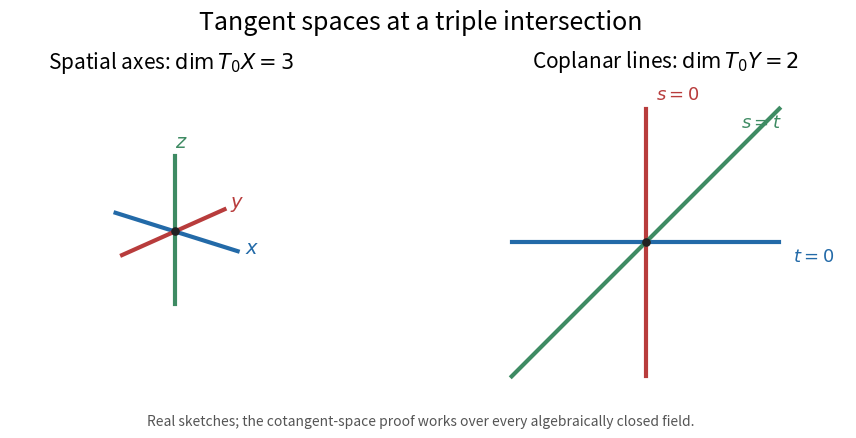

Write Python code to recreate this figure.
"""Triple-branch comparison; tested with Python 3.14 and matplotlib 3.10.7.

Write the PNG basename to the caller's current directory; honour MPLCONFIGDIR.
"""
from pathlib import Path
import numpy as np
import matplotlib
matplotlib.use('Agg')
import matplotlib.pyplot as plt

fig = plt.figure(figsize=(10, 4.4), dpi=100, facecolor='white')
spatial = fig.add_subplot(121, projection='3d')
plane = fig.add_subplot(122)
colors = ['#236aa8', '#b83c3c', '#3e8b63']
u = np.linspace(-1, 1, 101)
zero = np.zeros_like(u)
spatial.plot(u, zero, zero, lw=3, color=colors[0])
spatial.plot(zero, u, zero, lw=3, color=colors[1])
spatial.plot(zero, zero, u, lw=3, color=colors[2])
spatial.scatter([0], [0], [0], s=27, color='#222222')
spatial.text(1.12, 0, 0, '$x$', fontsize=14, color=colors[0])
spatial.text(0, 1.12, 0, '$y$', fontsize=14, color=colors[1])
spatial.text(0, 0, 1.12, '$z$', fontsize=14, color=colors[2])
spatial.set_xlim(-1.2, 1.2)
spatial.set_ylim(-1.2, 1.2)
spatial.set_zlim(-1.2, 1.2)
spatial.set_box_aspect((1, 1, 1))
spatial.view_init(elev=22, azim=-50)
spatial.set_axis_off()
spatial.set_title(r'Spatial axes: $\dim T_0X=3$', fontsize=15, pad=0)
plane.plot(u, zero, lw=3, color=colors[0])
plane.plot(zero, u, lw=3, color=colors[1])
plane.plot(u, u, lw=3, color=colors[2])
plane.scatter([0], [0], s=27, color='#222222', zorder=5)
plane.text(1.1, -.14, '$t=0$', fontsize=13, color=colors[0])
plane.text(.08, 1.07, '$s=0$', fontsize=13, color=colors[1])
plane.text(.71, .86, '$s=t$', fontsize=13, color=colors[2])
plane.set_xlim(-1.2, 1.5)
plane.set_ylim(-1.15, 1.25)
plane.set_aspect('equal')
plane.axis('off')
plane.set_title(r'Coplanar lines: $\dim T_0Y=2$', fontsize=15)
fig.suptitle('Tangent spaces at a triple intersection', fontsize=18, y=.98)
fig.text(.5, .035, 'Real sketches; the cotangent-space proof works over every algebraically closed field.',
         ha='center', fontsize=10, color='#555555')
fig.subplots_adjust(left=.025, right=.97, bottom=.10, top=.83, wspace=.10)
fig.savefig(Path.cwd() / 'paper-21-three-branches.png', dpi=100,
            facecolor='white', transparent=False)
plt.close(fig)
